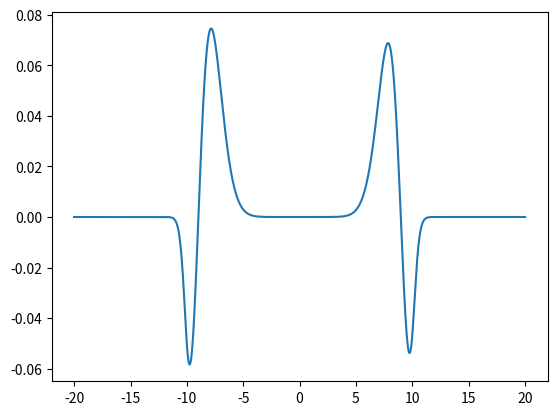

Here is the Python script that generated this plot:
#!/usr/bin/env python3
# -*- coding: utf-8 -*-
"""
Created on Sat Aug  4 17:31:10 2018

@author: eikegroen
"""
import numpy as np 
import scipy
import scipy.linalg as sclin
from scipy.interpolate import griddata
start = -20
stop = 20 #Intervall 
M = 4.0 #mass of the object 
n = 1998 
h = 40.0/n
inttype = 'linear' #type of interpolation
a = 1/(M*h**2)
x = np.linspace(start,stop,n+1)
Vx = np.array([-20.0,-10.0,0.0,10.0,20.0])
Vy = np.array([35.0,0.0,2.0,0.0,35.0])
fvalue=2
lvalue=2
nev=lvalue-fvalue 
def Eigen(Vx,Vy,x,inttype,fvalue,lvalue,n):
    grid=griddata(Vx,Vy,x,method=inttype)
    d=grid+a
    e=np.zeros(n)+(-0.5)*a
    eev=sclin.eigh_tridiagonal(d,e,select='i',select_range=(fvalue,lvalue))
    return eev
    
aa=Eigen(Vx,Vy,x,inttype,fvalue,lvalue,n)
ev=aa[0]
evec=aa[1]
print(ev)
import matplotlib.pyplot as plt
plt.plot(x,evec)
plt.show()




        
        

    




